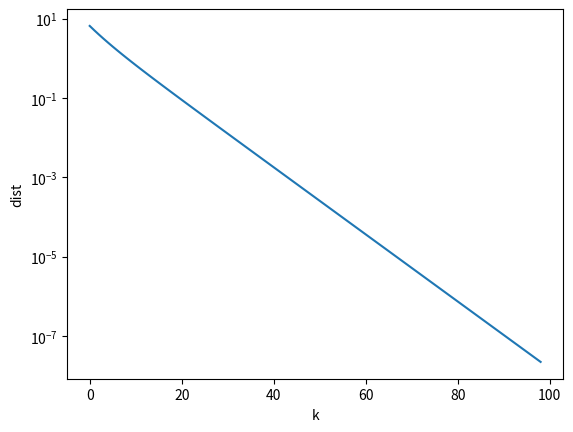

The matplotlib source for this figure:
# ##########################################################
# Positive semidefinite matrix completion
#   find        X
#   subject to  X(i,j) = val,   where (i,j,val) is the data
#               X is PSD mtx with size n-by-n
# via alternating projections method.
#
# [redacted]
# Written by Almir Mutapcic, 01/19/07
# ##########################################################


import numpy as np
import matplotlib.pyplot as plt

# generate a problem instance
n = 50 # matrix size
p = 500 # number of missing entries
# generate a positive definite matrix
# random.seed(1)  # set state so problem is reproducable
A = np.random.randn(n,n)
X = A.T.dot(A)
print(f'Constructed PD mtx with min eig ={np.linalg.norm(X,ord=-2):3.4f}');

# getting a random sparsity pattern
# random.seed(1)
S = np.random.rand(n,n)
# make sure sparsity pattern is symmetric and has ones on the diagonal
S = ((S + S.T) + np.eye(n))>1

# zero out missing elements
X = X * S
I = np.where(X!=0)
V = X[I]
print(f'Initial mtx cmplt. with zeros has min eig = {np.linalg.norm(X,ord=-2):3.4f}')

# plt.figure()
# plt.spy(X)
# plt.show()

# # ********************************************************************
# #  subgradient method computation
# # ********************************************************************
f, fbest, dist = [+np.inf], [+np.inf], []
print('Starting alternating projections ...')

k = 1
MAX_ITERS = 100

while k <= MAX_ITERS:

    # project on PSD cone
    lamb, T = np.linalg.eig(X)
    ind = np.where( lamb < 0 )
    lamb[ind] = 0
    Xproj = T.dot(np.diag(lamb)).dot(T.T)
    dist.append(np.linalg.norm(Xproj - X,'fro'))
    X = Xproj.copy()

    # project on the fixed matrix values
    Xproj[I] = V
    dist.append(np.linalg.norm(Xproj - X,'fro'))
    X = Xproj

    k = k + 2
    if k % 100 == 0:
        print(f'iter: {k}')

# ********************************************************************
#  plot results
# ********************************************************************
plt.figure()
plt.semilogy( dist[1:])
plt.xlabel('k')
plt.ylabel('dist')
plt.show()